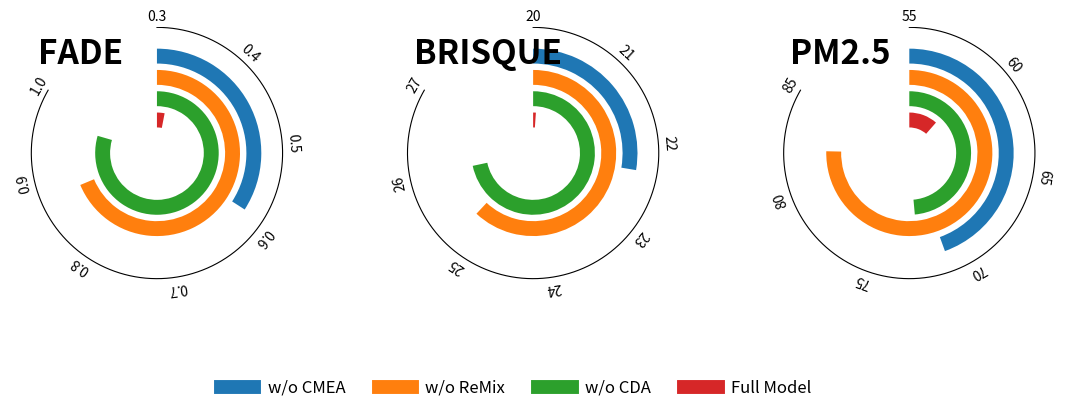

This figure's Python source:
import matplotlib.pyplot as plt
from matplotlib.patches import Wedge
import numpy as np

# =========================
# Real-world domain data
# =========================
data = {
    "FADE": {
        "w/o CMEA": 0.5865,
        "w/o ReMix": 0.8772,
        "w/o CDA": 0.9677,
        "Full Model": 0.3256,
    },
    "BRISQUE": {
        "w/o CMEA": 22.3201,
        "w/o ReMix": 25.2041,
        "w/o CDA": 26.0199,
        "Full Model": 20.0917,
    },
    "PM2.5": {
        "w/o CMEA": 71.0032,
        "w/o ReMix": 82.1211,
        "w/o CDA": 72.4881,
        "Full Model": 59.1232,
    },
}

# 手动设置刻度范围，便于和论文图风格一致
tick_dict = {
    "FADE":    [0.3, 0.4, 0.5, 0.6, 0.7, 0.8, 0.9, 1.0],
    "BRISQUE": [20, 21, 22, 23, 24, 25, 26, 27],
    "PM2.5":   [55, 60, 65, 70, 75, 80, 85],
}

settings = ["w/o CMEA", "w/o ReMix", "w/o CDA", "Full Model"]

# 使用 matplotlib 默认颜色
colors = plt.rcParams['axes.prop_cycle'].by_key()['color'][:4]


def value_to_angle(value, vmin, vmax, start_deg=90, total_span=300):
    """
    将数值映射到角度。
    这里 lower is better，所以值越小，弧越短，更靠近起点。
    """
    frac = (value - vmin) / (vmax - vmin)
    frac = np.clip(frac, 0, 1)
    return start_deg - frac * total_span


def draw_ring_subplot(ax, metric_name, metric_values, tick_values):
    ax.set_aspect("equal")
    ax.axis("off")

    start_deg = 90
    total_span = 300
    vmin, vmax = min(tick_values), max(tick_values)

    # 参考圆弧
    theta = np.linspace(np.deg2rad(start_deg), np.deg2rad(start_deg - total_span), 500)
    ref_r = 1.18
    ax.plot(ref_r * np.cos(theta), ref_r * np.sin(theta), linewidth=0.8, color="black")

    # 刻度文字
    for tv in tick_values:
        ang_deg = value_to_angle(tv, vmin, vmax, start_deg, total_span)
        ang = np.deg2rad(ang_deg)
        x = 1.28 * np.cos(ang)
        y = 1.28 * np.sin(ang)
        rot = ang_deg - 90

        if metric_name == "FADE":
            txt = f"{tv:.1f}"
        elif metric_name == "BRISQUE":
            txt = f"{int(tv)}"
        else:
            txt = f"{int(tv)}"

        ax.text(x, y, txt, ha="center", va="center", rotation=rot, fontsize=10)

    # 标题
    ax.text(-1.12, 1.08, metric_name, ha="left", va="top",
            fontsize=24, fontweight="bold")

    # 4 个同心环
    radii = [0.98, 0.78, 0.58, 0.38]
    width = 0.14

    for r, setting, color in zip(radii, settings, colors):
        value = metric_values[setting]
        end_deg = value_to_angle(value, vmin, vmax, start_deg, total_span)

        ring = Wedge(
            center=(0, 0),
            r=r,
            theta1=end_deg,
            theta2=start_deg,
            width=width,
            facecolor=color,
            edgecolor="none"
        )
        ax.add_patch(ring)

    ax.set_xlim(-1.38, 1.38)
    ax.set_ylim(-1.28, 1.18)


# =========================
# Draw figure
# =========================
fig, axes = plt.subplots(1, 3, figsize=(13.5, 4.6))

for ax, metric in zip(axes, ["FADE", "BRISQUE", "PM2.5"]):
    draw_ring_subplot(ax, metric, data[metric], tick_dict[metric])

# 图例
handles = [
    plt.Line2D([0], [0], color=c, lw=10, label=s)
    for c, s in zip(colors, settings)
]
fig.legend(
    handles=handles,
    loc="lower center",
    ncol=4,
    frameon=False,
    fontsize=12,
    bbox_to_anchor=(0.5, -0.02)
)

plt.subplots_adjust(wspace=0.28, bottom=0.18)
plt.savefig("realworld_ablation_ring_3subplots.png", dpi=300, bbox_inches="tight", pad_inches=0.03)
plt.savefig("realworld_ablation_ring_3subplots.pdf", bbox_inches="tight", pad_inches=0.03)
plt.show()
